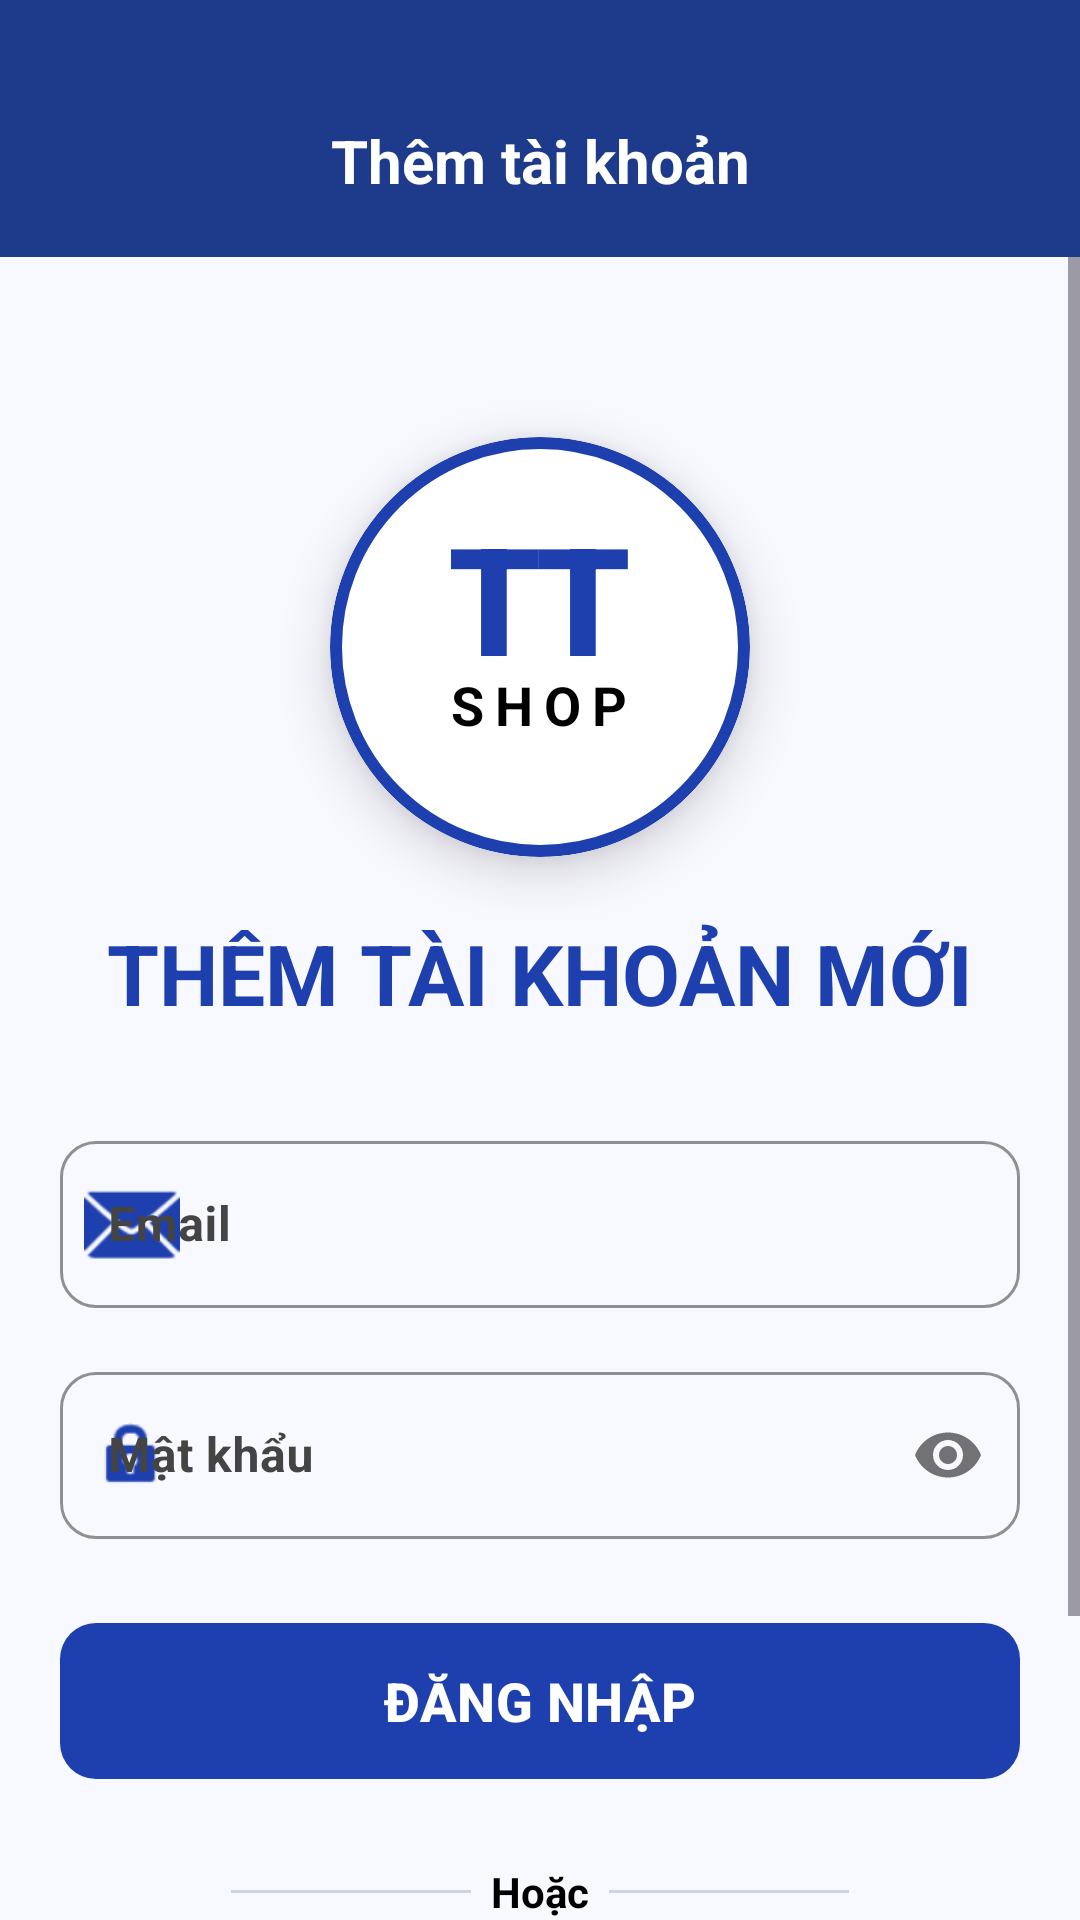

The Android layout XML behind this screen, and the referenced resources:
<!-- AndroidManifest.xml: application theme Theme.HITCApp -->
<!-- res/layout/activity_add_user.xml -->
<?xml version="1.0" encoding="utf-8"?>
<androidx.constraintlayout.widget.ConstraintLayout xmlns:android="http://schemas.android.com/apk/res/android"
    xmlns:app="http://schemas.android.com/apk/res-auto"
    xmlns:tools="http://schemas.android.com/tools"
    android:id="@+id/main"
    android:layout_width="match_parent"
    android:layout_height="match_parent"
    android:background="#F8F8FF"
    tools:context=".AddUserActivity">

    
    <androidx.constraintlayout.widget.ConstraintLayout
        android:id="@+id/topBar"
        android:layout_width="match_parent"
        android:layout_height="wrap_content"
        android:paddingTop="40dp"
        android:paddingHorizontal="20dp"
        android:paddingBottom="16dp"
        android:background="#1E3A8A"
        app:layout_constraintTop_toTopOf="parent">

        <ImageView
            android:id="@+id/btnBack"
            android:layout_width="32dp"
            android:layout_height="32dp"
            android:src="@drawable/back"
            android:rotation="0"
            app:tint="#FFFFFF"
            app:layout_constraintStart_toStartOf="parent"
            app:layout_constraintTop_toTopOf="@id/tvHeaderTitle"
            app:layout_constraintBottom_toBottomOf="@id/tvHeaderTitle"
            android:contentDescription="Quay lại" />

        <TextView
            android:id="@+id/tvHeaderTitle"
            android:layout_width="wrap_content"
            android:layout_height="wrap_content"
            android:text="Thêm tài khoản"
            android:textColor="#FFFFFF"
            android:textSize="20sp"
            android:textStyle="bold"
            app:layout_constraintTop_toTopOf="parent"
            app:layout_constraintStart_toStartOf="parent"
            app:layout_constraintEnd_toEndOf="parent"/>

    </androidx.constraintlayout.widget.ConstraintLayout>

    <ScrollView
        android:layout_width="match_parent"
        android:layout_height="0dp"
        android:fillViewport="true"
        app:layout_constraintTop_toBottomOf="@id/topBar"
        app:layout_constraintBottom_toBottomOf="parent">

        <LinearLayout
            android:layout_width="match_parent"
            android:layout_height="wrap_content"
            android:orientation="vertical"
            android:gravity="center_horizontal"
            android:paddingBottom="40dp">

            
            <com.google.android.material.card.MaterialCardView
                android:id="@+id/cardLogo"
                android:layout_width="140dp"
                android:layout_height="140dp"
                android:layout_marginTop="60dp"
                app:cardCornerRadius="70dp"
                app:cardElevation="10dp"
                app:strokeColor="#1E40AF"
                app:strokeWidth="4dp">

                <RelativeLayout
                    android:layout_width="match_parent"
                    android:layout_height="match_parent"
                    android:background="#FFFFFF">
                    <TextView
                        android:id="@+id/tvLogoTT"
                        android:layout_width="wrap_content"
                        android:layout_height="wrap_content"
                        android:text="TT"
                        android:textSize="50sp"
                        android:textStyle="bold"
                        android:textColor="#1E40AF"
                        android:layout_centerHorizontal="true"
                        android:layout_marginTop="20dp"
                        android:fontFamily="sans-serif-black"
                        android:letterSpacing="-0.05" />
                    <TextView
                        android:layout_width="wrap_content"
                        android:layout_height="wrap_content"
                        android:text="SHOP"
                        android:textSize="18sp"
                        android:textStyle="bold"
                        android:textColor="#000000"
                        android:layout_below="@id/tvLogoTT"
                        android:layout_centerHorizontal="true"
                        android:layout_marginTop="-10dp"
                        android:letterSpacing="0.2" />
                </RelativeLayout>
            </com.google.android.material.card.MaterialCardView>

            <TextView
                android:id="@+id/txtTitle"
                android:layout_width="wrap_content"
                android:layout_height="wrap_content"
                android:text="THÊM TÀI KHOẢN MỚI"
                android:textSize="28sp"
                android:textStyle="bold"
                android:textColor="#1E40AF"
                android:layout_marginTop="20dp" />

            
            <com.google.android.material.textfield.TextInputLayout
                android:id="@+id/tilEmail"
                style="@style/Widget.MaterialComponents.TextInputLayout.OutlinedBox"
                android:layout_width="320dp"
                android:layout_height="wrap_content"
                android:layout_marginTop="32dp"
                android:hint="Email"
                android:textColorHint="#444444"
                app:boxCornerRadiusBottomEnd="12dp"
                app:boxCornerRadiusBottomStart="12dp"
                app:boxCornerRadiusTopEnd="12dp"
                app:boxCornerRadiusTopStart="12dp"
                app:boxStrokeColor="#1E40AF"
                app:startIconDrawable="@android:drawable/ic_dialog_email"
                app:startIconTint="#1E40AF">
                <com.google.android.material.textfield.TextInputEditText
                    android:id="@+id/edtAccountIdentity"
                    android:layout_width="match_parent"
                    android:layout_height="wrap_content"
                    android:inputType="textEmailAddress"
                    android:textStyle="bold"
                    android:textColor="#000000" />
            </com.google.android.material.textfield.TextInputLayout>

            <com.google.android.material.textfield.TextInputLayout
                android:id="@+id/tilPassword"
                style="@style/Widget.MaterialComponents.TextInputLayout.OutlinedBox"
                android:layout_width="320dp"
                android:layout_height="wrap_content"
                android:layout_marginTop="16dp"
                android:hint="Mật khẩu"
                android:textColorHint="#444444"
                app:passwordToggleEnabled="true"
                app:boxCornerRadiusBottomEnd="12dp"
                app:boxCornerRadiusBottomStart="12dp"
                app:boxCornerRadiusTopEnd="12dp"
                app:boxCornerRadiusTopStart="12dp"
                app:boxStrokeColor="#1E40AF"
                app:startIconDrawable="@android:drawable/ic_lock_idle_lock"
                app:startIconTint="#1E40AF">
                <com.google.android.material.textfield.TextInputEditText
                    android:id="@+id/edtAccountPassword"
                    android:layout_width="match_parent"
                    android:layout_height="wrap_content"
                    android:inputType="textPassword"
                    android:textStyle="bold"
                    android:textColor="#000000" />
            </com.google.android.material.textfield.TextInputLayout>

            
            <com.google.android.material.button.MaterialButton
                android:id="@+id/btnAddAccount"
                android:layout_width="320dp"
                android:layout_height="60dp"
                android:layout_marginTop="24dp"
                android:text="ĐĂNG NHẬP"
                android:textSize="18sp"
                android:textStyle="bold"
                android:textColor="#FFFFFF"
                app:backgroundTint="#1E40AF"
                app:cornerRadius="12dp" />

            
            <LinearLayout
                android:id="@+id/layoutOr"
                android:layout_width="wrap_content"
                android:layout_height="wrap_content"
                android:orientation="horizontal"
                android:gravity="center"
                android:layout_marginTop="24dp">
                <View android:layout_width="80dp" android:layout_height="1dp" android:background="#CBD5E1"/>
                <TextView
                    android:layout_width="wrap_content"
                    android:layout_height="wrap_content"
                    android:text="  Hoặc  "
                    android:textStyle="bold"
                    android:textColor="#000000"/>
                <View android:layout_width="80dp" android:layout_height="1dp" android:background="#CBD5E1"/>
            </LinearLayout>

            
            <com.google.android.material.button.MaterialButton
                android:id="@+id/btnGoogleLogin"
                style="@style/Widget.MaterialComponents.Button.OutlinedButton"
                android:layout_width="320dp"
                android:layout_height="60dp"
                android:layout_marginTop="24dp"
                android:text="Đăng nhập bằng Google"
                android:textAllCaps="false"
                android:textColor="#000000"
                android:textSize="16sp"
                android:textStyle="bold"
                app:cornerRadius="12dp"
                app:icon="@drawable/goole"
                app:iconGravity="textStart"
                app:iconSize="24dp"
                app:iconTint="@null"
                app:strokeColor="#CBD5E1"
                app:strokeWidth="1dp" />

        </LinearLayout>
    </ScrollView>

</androidx.constraintlayout.widget.ConstraintLayout>
<!-- resources referenced by this layout -->
<resources>
  <style name="Theme.HITCApp" parent="Base.Theme.HITCApp" />
  <style name="Base.Theme.HITCApp" parent="Theme.Material3.DayNight.NoActionBar">
          <item name="colorPrimary">#1E40AF</item>
          
          <item name="colorOnSurfaceVariant">#64748B</item>
          <item name="colorOnSecondaryContainer">#FFFFFF</item>
      </style>
</resources>
